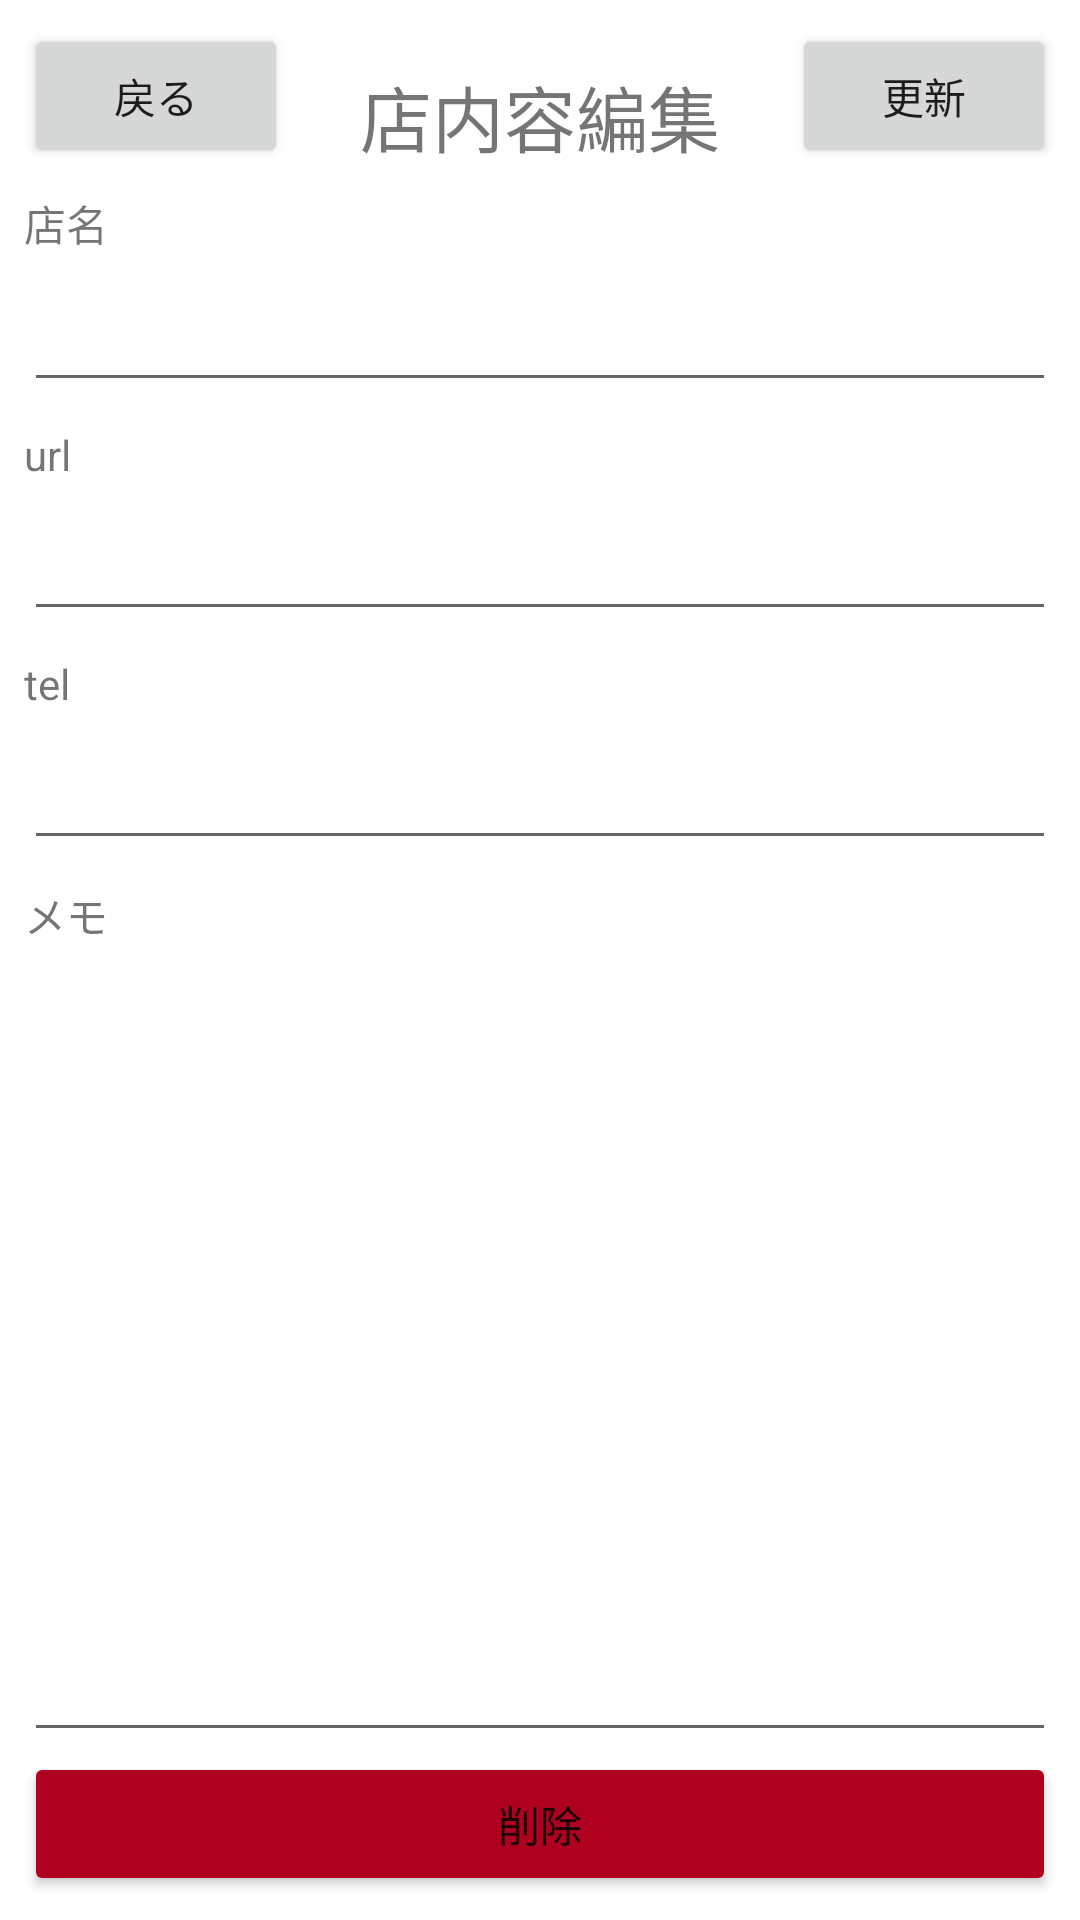

Here is an Android app screen rendered from its layout file. Give the layout XML and the strings, colors and styles it references.
<!-- AndroidManifest.xml: application theme Theme.FavoriteShops80251 -->
<!-- res/layout/activity_shop_edit.xml -->
<?xml version="1.0" encoding="utf-8"?>
<androidx.constraintlayout.widget.ConstraintLayout xmlns:android="http://schemas.android.com/apk/res/android"
    xmlns:app="http://schemas.android.com/apk/res-auto"
    xmlns:tools="http://schemas.android.com/tools"
    android:layout_width="match_parent"
    android:layout_height="match_parent"
    tools:context=".ShopEditActivity">

    <Button
        android:id="@+id/btnBack"
        android:layout_width="wrap_content"
        android:layout_height="wrap_content"
        android:layout_marginStart="8dp"
        android:layout_marginLeft="8dp"
        android:layout_marginTop="8dp"
        android:onClick="onBackButtonClick"
        android:text="@string/btn_back"
        app:layout_constraintStart_toStartOf="parent"
        app:layout_constraintTop_toTopOf="parent"
        />

    <Button
        android:id="@+id/btnSave"
        android:layout_width="wrap_content"
        android:layout_height="wrap_content"
        android:layout_marginTop="8dp"
        android:layout_marginEnd="8dp"
        android:layout_marginRight="8dp"
        android:onClick="onSaveButtonClick"
        android:text="@string/btn_save"
        app:layout_constraintEnd_toEndOf="parent"
        app:layout_constraintTop_toTopOf="parent" />

    <TextView
        android:id="@+id/tvTitleEdit"
        android:layout_width="wrap_content"
        android:layout_height="wrap_content"
        android:text="@string/tv_shop_edit"
        android:textSize="24sp"
        app:layout_constraintBottom_toBottomOf="@+id/btnBack"
        app:layout_constraintEnd_toStartOf="@+id/btnSave"
        app:layout_constraintStart_toEndOf="@+id/btnBack" />

    <TextView
        android:id="@+id/tvInputName"
        android:layout_width="wrap_content"
        android:layout_height="wrap_content"
        android:layout_marginStart="8dp"
        android:layout_marginLeft="8dp"
        android:layout_marginTop="8dp"
        android:text="@string/tv_input_shop"
        app:layout_constraintStart_toStartOf="parent"
        app:layout_constraintTop_toBottomOf="@+id/btnBack" />

    <EditText
        android:id="@+id/etInputName"
        android:layout_width="0dp"
        android:layout_height="wrap_content"
        android:layout_marginStart="8dp"
        android:layout_marginLeft="8dp"
        android:layout_marginTop="8dp"
        android:layout_marginEnd="8dp"
        android:layout_marginRight="8dp"
        android:layout_marginBottom="8dp"
        android:ems="10"
        android:inputType="text"
        app:layout_constraintBottom_toTopOf="@+id/tvInputUrl"
        app:layout_constraintEnd_toEndOf="parent"
        app:layout_constraintHorizontal_bias="0.0"
        app:layout_constraintStart_toStartOf="parent"
        app:layout_constraintTop_toBottomOf="@+id/tvInputName" />

    <TextView
        android:id="@+id/tvInputTel"
        android:layout_width="wrap_content"
        android:layout_height="wrap_content"
        android:layout_marginStart="8dp"
        android:layout_marginLeft="8dp"
        android:layout_marginTop="8dp"
        android:text="@string/tv_input_tel"
        app:layout_constraintStart_toStartOf="parent"
        app:layout_constraintTop_toBottomOf="@+id/etInputUrl" />

    <EditText
        android:id="@+id/etInputTel"
        android:layout_width="0dp"
        android:layout_height="wrap_content"
        android:layout_marginStart="8dp"
        android:layout_marginLeft="8dp"
        android:layout_marginTop="8dp"
        android:layout_marginEnd="8dp"
        android:layout_marginRight="8dp"
        android:ems="10"
        android:inputType="phone"
        app:layout_constraintEnd_toEndOf="parent"
        app:layout_constraintHorizontal_bias="0.0"
        app:layout_constraintStart_toStartOf="parent"
        app:layout_constraintTop_toBottomOf="@+id/tvInputTel" />

    <TextView
        android:id="@+id/tvInputUrl"
        android:layout_width="wrap_content"
        android:layout_height="wrap_content"
        android:layout_marginStart="8dp"
        android:layout_marginLeft="8dp"
        android:layout_marginTop="8dp"
        android:text="@string/tv_input_url"
        app:layout_constraintStart_toStartOf="parent"
        app:layout_constraintTop_toBottomOf="@+id/etInputName" />

    <EditText
        android:id="@+id/etInputUrl"
        android:layout_width="0dp"
        android:layout_height="wrap_content"
        android:layout_marginStart="8dp"
        android:layout_marginLeft="8dp"
        android:layout_marginTop="8dp"
        android:layout_marginEnd="8dp"
        android:layout_marginRight="8dp"
        android:ems="10"
        android:inputType="textUri"
        app:layout_constraintEnd_toEndOf="parent"
        app:layout_constraintStart_toStartOf="parent"
        app:layout_constraintTop_toBottomOf="@+id/tvInputUrl" />

    <TextView
        android:id="@+id/tvInputNote"
        android:layout_width="wrap_content"
        android:layout_height="wrap_content"
        android:layout_marginStart="8dp"
        android:layout_marginLeft="8dp"
        android:layout_marginTop="8dp"
        android:text="@string/tv_input_note"
        app:layout_constraintStart_toStartOf="parent"
        app:layout_constraintTop_toBottomOf="@+id/etInputTel" />

    <Button
        android:id="@+id/btnDelete"
        android:layout_width="0dp"
        android:layout_height="wrap_content"
        android:layout_marginStart="8dp"
        android:layout_marginLeft="8dp"
        android:layout_marginEnd="8dp"
        android:layout_marginRight="8dp"
        android:layout_marginBottom="8dp"
        android:onClick="onDeleteButtonClick"
        android:text="@string/btn_delete"
        app:backgroundTint="@color/design_default_color_error"
        app:layout_constraintBottom_toBottomOf="parent"
        app:layout_constraintEnd_toEndOf="parent"
        app:layout_constraintStart_toStartOf="parent" />

    <EditText
        android:id="@+id/etInputNote"
        android:layout_width="0dp"
        android:layout_height="0dp"
        android:layout_marginStart="8dp"
        android:layout_marginLeft="8dp"
        android:layout_marginTop="8dp"
        android:layout_marginEnd="8dp"
        android:layout_marginRight="8dp"
        android:ems="10"
        android:gravity="start|top"
        android:inputType="textMultiLine"
        app:layout_constraintBottom_toTopOf="@+id/btnDelete"
        app:layout_constraintEnd_toEndOf="parent"
        app:layout_constraintHorizontal_bias="0.476"
        app:layout_constraintStart_toStartOf="parent"
        app:layout_constraintTop_toBottomOf="@+id/tvInputNote" />

</androidx.constraintlayout.widget.ConstraintLayout>
<!-- resources referenced by this layout -->
<resources>
  <string name="btn_back">戻る</string>
  <string name="btn_delete">削除</string>
  <string name="btn_save">更新</string>
  <string name="tv_input_note">メモ</string>
  <string name="tv_input_shop">店名</string>
  <string name="tv_input_tel">tel</string>
  <string name="tv_input_url">url</string>
  <string name="tv_shop_edit">店内容編集</string>
  <style name="Theme.FavoriteShops80251" parent="Theme.MaterialComponents.DayNight.DarkActionBar">
          
          <item name="colorPrimary">@color/purple_500</item>
          <item name="colorPrimaryVariant">@color/purple_700</item>
          <item name="colorOnPrimary">@color/white</item>
          
          <item name="colorSecondary">@color/teal_200</item>
          <item name="colorSecondaryVariant">@color/teal_700</item>
          <item name="colorOnSecondary">@color/black</item>
          
          <item name="android:statusBarColor" tools:targetApi="l">?attr/colorPrimaryVariant</item>
          
      </style>
  <!-- not gathered from this repository: default colours our renderer supplied (Android Studio template values) -->
  <color name="purple_500">#FF6200EE</color>
  <color name="purple_700">#FF3700B3</color>
  <color name="teal_200">#FF03DAC5</color>
  <color name="teal_700">#FF018786</color>
  <color name="black">#FF000000</color>
  <color name="white">#FFFFFFFF</color>
</resources>
